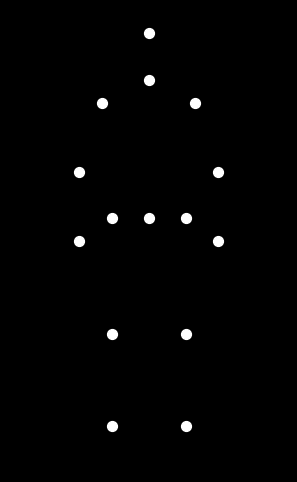

Reproduce this figure in Python.

"""
Point-Light Biological Motion Stimulus
Action: A man sitting down.
Exactly 15 white dots (joints) move against a solid black background
in a smooth, biomechanically plausible manner.
The script creates and stores an animated GIF named
“point_light_sit.gif”.  No user interaction is required.
"""

import numpy as np
import matplotlib
# guarantee head-less behaviour no matter where the code is executed
matplotlib.use("Agg")          # always use a non-interactive backend
import matplotlib.pyplot as plt
from matplotlib.animation import FuncAnimation, PillowWriter


# ------------------------------------------------------------------
# 1  Define the 15 joints (x, y) for the start (standing) and the
#    end (sitting) postures.  Coordinates are in a simple, abstract
#    “body space” – front view, origin near the feet.
# ------------------------------------------------------------------
# Index / anatomical label (for reference only):
#  0 head
#  1 neck / upper-spine
#  2 shoulder-left   3 shoulder-right
#  4 elbow-left      5 elbow-right
#  6 wrist-left      7 wrist-right
#  8 hip-left        9 hip-right
# 10 knee-left      11 knee-right
# 12 ankle-left     13 ankle-right
# 14 pelvis / spine-base

x_stand = np.array([0, 0,
                    -1, 1,
                    -1.5, 1.5,
                    -1.5, 1.5,
                    -0.8, 0.8,
                    -0.8, 0.8,
                    -0.8, 0.8,
                    0])

y_stand = np.array([9.5, 8.5,
                    8, 8,
                    6.5, 6.5,
                    5, 5,
                    5.5, 5.5,
                    3, 3,
                    1, 1,
                    5.5])

# “Sitting” target positions (heuristically chosen – coherent & smooth)
x_sit = x_stand.copy()                            # no horizontal change
y_sit = np.array([7.5, 6.5,
                  6, 6,
                  4.5, 4.5,
                  3.2, 3.2,
                  3.5, 3.5,
                  2, 2,
                  1, 1,
                  3.5])

start_pose = np.column_stack([x_stand, y_stand])
end_pose   = np.column_stack([x_sit,   y_sit])


# ------------------------------------------------------------------
# 2  Animation set-up
# ------------------------------------------------------------------
fig, ax = plt.subplots(figsize=(4, 6), dpi=100)
fig.patch.set_facecolor("black")
ax.set_facecolor("black")
ax.set_aspect("equal")
ax.set_xlim(-3, 3)
ax.set_ylim(0, 10)
ax.axis("off")

scatter = ax.scatter(start_pose[:, 0],
                     start_pose[:, 1],
                     s=50, c="white")

frames_total = 60                       # stand → sit → stand loop
half = frames_total // 2


def smoothstep(t: np.ndarray) -> np.ndarray:
    """Cosine easing: 0 → 1 with zero slope at both ends."""
    return 0.5 - 0.5 * np.cos(np.pi * t)


def interpolate_pose(t: float) -> np.ndarray:
    """
    Interpolate between standing (t=0) and sitting (t=1)
    using smooth easing for fluid biological movement.
    """
    eased = smoothstep(t)
    return start_pose * (1 - eased) + end_pose * eased


def update(frame):
    """
    Called by FuncAnimation for every animation frame.
    Creates a sit-down then stand-up cycle (ping-pong).
    """
    if frame < half:
        # going down
        phase_t = frame / half
    else:
        # coming up
        phase_t = 1 - (frame - half) / half

    pose = interpolate_pose(phase_t)
    scatter.set_offsets(pose)
    return scatter,


anim = FuncAnimation(fig,
                     update,
                     frames=frames_total,
                     interval=50,
                     blit=True)

# ------------------------------------------------------------------
# 3  Save as GIF.  (Pillow writer is part of the standard Matplotlib
#    installation and requires no external codecs.)
# ------------------------------------------------------------------
writer = PillowWriter(fps=20)
anim.save("point_light_sit.gif", writer=writer)

# (Optional) If executed interactively one could call plt.show(),
# but for automated / head-less test environments we omit it.
